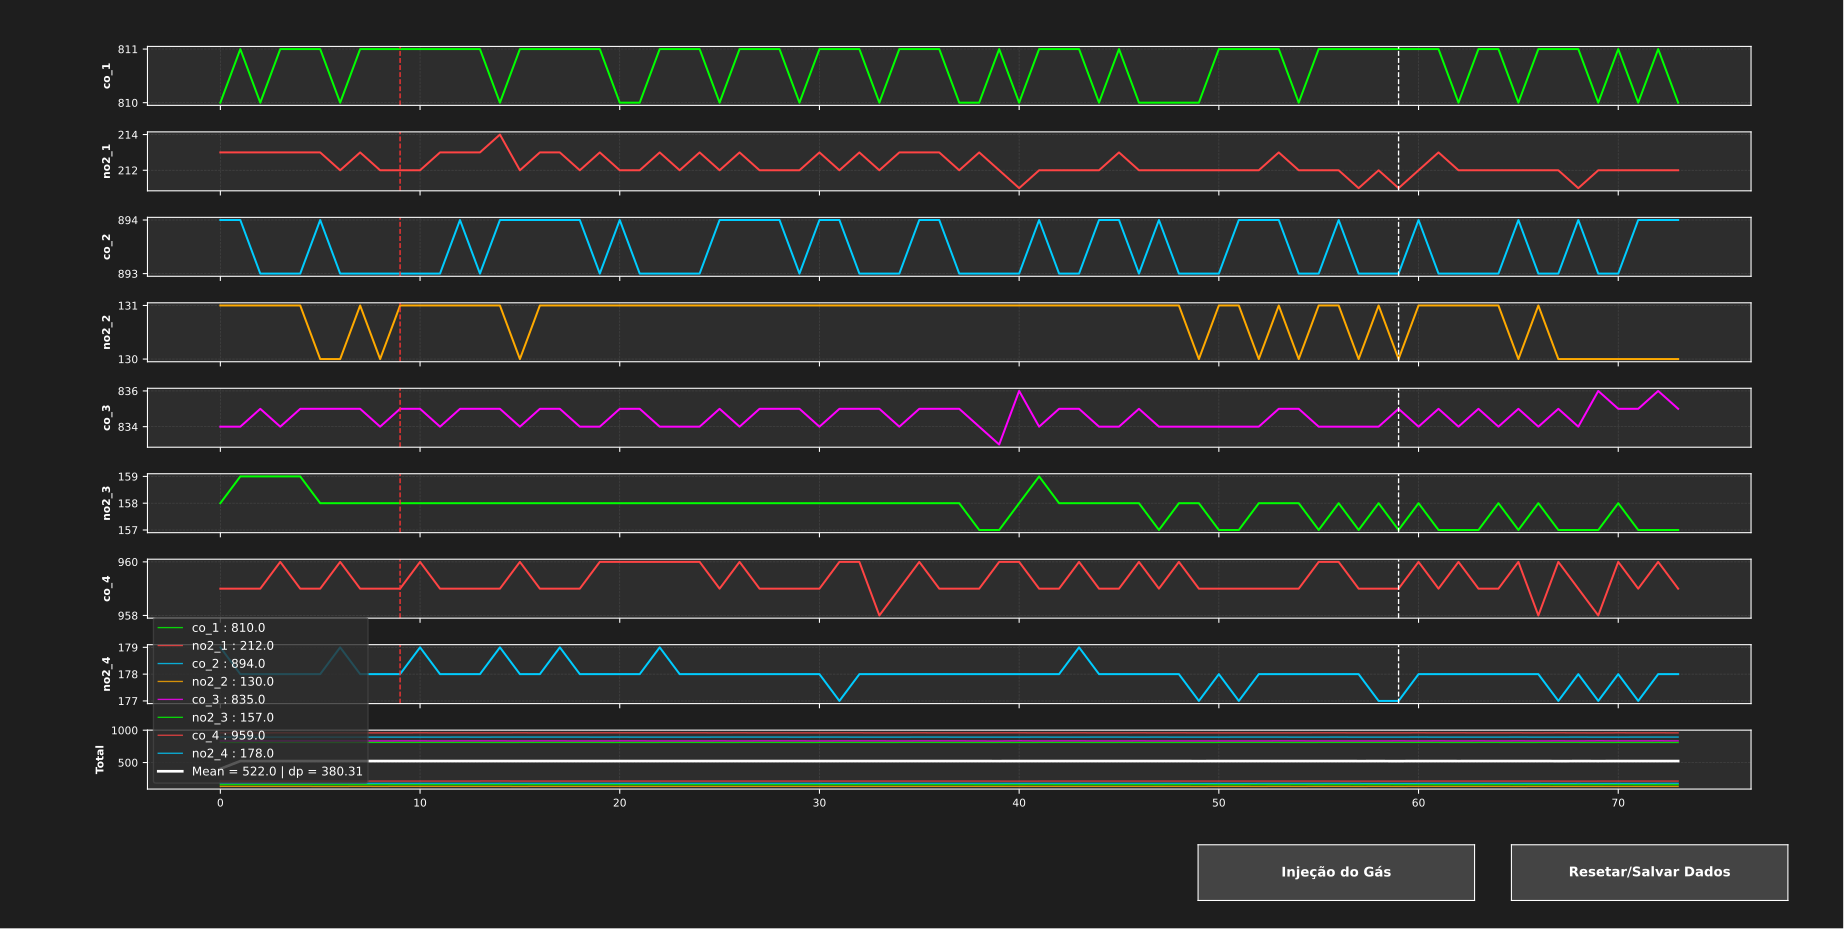

The file beside this chart, header and first rows:
co_3; voc_4; c2h5oh_3; c2h5oh_4; no2_2; voc_2; no2_3; voc_3; voc_1; co_2; c2h5oh_1; no2_4; no2_1; co_4; co_1; c2h5oh_2; dateTime; Injection
834.0; 497.0; 618.0; 599.0; 131.0; 573.0; 158.0; 603.0; 642.0; 894.0; 645.0; 179.0; 213.0; 959.0; 810.0; 617.0; 2026-07-14T14:38:22; 0.0
834.0; 498.0; 618.0; 599.0; 131.0; 573.0; 159.0; 604.0; 642.0; 894.0; 644.0; 178.0; 213.0; 959.0; 811.0; 617.0; 2026-07-14T14:38:22; 0.0
835.0; 498.0; 618.0; 599.0; 131.0; 574.0; 159.0; 603.0; 642.0; 893.0; 644.0; 178.0; 213.0; 959.0; 810.0; 617.0; 2026-07-14T14:38:22; 0.0
834.0; 498.0; 618.0; 599.0; 131.0; 573.0; 159.0; 604.0; 642.0; 893.0; 644.0; 178.0; 213.0; 960.0; 811.0; 617.0; 2026-07-14T14:38:23; 0.0
835.0; 498.0; 618.0; 599.0; 131.0; 574.0; 159.0; 604.0; 642.0; 893.0; 644.0; 178.0; 213.0; 959.0; 811.0; 617.0; 2026-07-14T14:38:23; 0.0
835.0; 498.0; 619.0; 599.0; 130.0; 573.0; 158.0; 603.0; 641.0; 894.0; 644.0; 178.0; 213.0; 959.0; 811.0; 617.0; 2026-07-14T14:38:23; 0.0
835.0; 498.0; 618.0; 599.0; 130.0; 573.0; 158.0; 604.0; 642.0; 893.0; 644.0; 179.0; 212.0; 960.0; 810.0; 617.0; 2026-07-14T14:38:24; 0.0
835.0; 497.0; 618.0; 599.0; 131.0; 573.0; 158.0; 603.0; 642.0; 893.0; 644.0; 178.0; 213.0; 959.0; 811.0; 617.0; 2026-07-14T14:38:24; 0.0
834.0; 497.0; 618.0; 600.0; 130.0; 573.0; 158.0; 604.0; 642.0; 893.0; 644.0; 178.0; 212.0; 959.0; 811.0; 618.0; 2026-07-14T14:38:25; 0.0
835.0; 498.0; 617.0; 599.0; 131.0; 573.0; 158.0; 603.0; 642.0; 893.0; 645.0; 178.0; 212.0; 959.0; 811.0; 617.0; 2026-07-14T14:38:25; 0.0
835.0; 497.0; 618.0; 599.0; 131.0; 573.0; 158.0; 603.0; 642.0; 893.0; 644.0; 179.0; 212.0; 960.0; 811.0; 617.0; 2026-07-14T14:38:25; 0.0
834.0; 497.0; 618.0; 599.0; 131.0; 573.0; 158.0; 603.0; 642.0; 893.0; 644.0; 178.0; 213.0; 959.0; 811.0; 617.0; 2026-07-14T14:38:26; 0.0
835.0; 498.0; 618.0; 598.0; 131.0; 573.0; 158.0; 603.0; 641.0; 894.0; 644.0; 178.0; 213.0; 959.0; 811.0; 617.0; 2026-07-14T14:38:26; 0.0
835.0; 498.0; 618.0; 599.0; 131.0; 573.0; 158.0; 604.0; 642.0; 893.0; 644.0; 178.0; 213.0; 959.0; 811.0; 617.0; 2026-07-14T14:38:26; 0.0
835.0; 498.0; 618.0; 599.0; 131.0; 573.0; 158.0; 603.0; 641.0; 894.0; 644.0; 179.0; 214.0; 959.0; 810.0; 617.0; 2026-07-14T14:38:27; 0.0
834.0; 497.0; 618.0; 599.0; 130.0; 573.0; 158.0; 603.0; 641.0; 894.0; 645.0; 178.0; 212.0; 960.0; 811.0; 617.0; 2026-07-14T14:38:27; 0.0
835.0; 498.0; 618.0; 599.0; 131.0; 573.0; 158.0; 603.0; 642.0; 894.0; 644.0; 178.0; 213.0; 959.0; 811.0; 617.0; 2026-07-14T14:38:27; 0.0
835.0; 498.0; 617.0; 599.0; 131.0; 573.0; 158.0; 603.0; 642.0; 894.0; 644.0; 179.0; 213.0; 959.0; 811.0; 617.0; 2026-07-14T14:38:28; 0.0
834.0; 497.0; 618.0; 599.0; 131.0; 572.0; 158.0; 603.0; 641.0; 894.0; 644.0; 178.0; 212.0; 959.0; 811.0; 617.0; 2026-07-14T14:38:28; 0.0
834.0; 498.0; 618.0; 598.0; 131.0; 574.0; 158.0; 604.0; 641.0; 893.0; 644.0; 178.0; 213.0; 960.0; 811.0; 616.0; 2026-07-14T14:38:29; 0.0
835.0; 497.0; 618.0; 599.0; 131.0; 573.0; 158.0; 603.0; 642.0; 894.0; 645.0; 178.0; 212.0; 960.0; 810.0; 617.0; 2026-07-14T14:38:29; 0.0
835.0; 497.0; 618.0; 599.0; 131.0; 572.0; 158.0; 604.0; 641.0; 893.0; 644.0; 178.0; 212.0; 960.0; 810.0; 617.0; 2026-07-14T14:38:29; 0.0
834.0; 498.0; 618.0; 599.0; 131.0; 573.0; 158.0; 603.0; 641.0; 893.0; 644.0; 179.0; 213.0; 960.0; 811.0; 617.0; 2026-07-14T14:38:30; 0.0
834.0; 497.0; 618.0; 599.0; 131.0; 573.0; 158.0; 603.0; 641.0; 893.0; 644.0; 178.0; 212.0; 960.0; 811.0; 617.0; 2026-07-14T14:38:30; 0.0
834.0; 497.0; 617.0; 599.0; 131.0; 573.0; 158.0; 603.0; 642.0; 893.0; 644.0; 178.0; 213.0; 960.0; 811.0; 617.0; 2026-07-14T14:38:31; 0.0
835.0; 498.0; 618.0; 599.0; 131.0; 573.0; 158.0; 603.0; 641.0; 894.0; 644.0; 178.0; 212.0; 959.0; 810.0; 616.0; 2026-07-14T14:38:32; 0.0
834.0; 498.0; 618.0; 599.0; 131.0; 573.0; 158.0; 603.0; 641.0; 894.0; 644.0; 178.0; 213.0; 960.0; 811.0; 617.0; 2026-07-14T14:38:33; 0.0
835.0; 498.0; 618.0; 599.0; 131.0; 573.0; 158.0; 603.0; 642.0; 894.0; 645.0; 178.0; 212.0; 959.0; 811.0; 617.0; 2026-07-14T14:38:34; 0.0
835.0; 498.0; 618.0; 599.0; 131.0; 573.0; 158.0; 603.0; 641.0; 894.0; 645.0; 178.0; 212.0; 959.0; 811.0; 617.0; 2026-07-14T14:38:35; 0.0
835.0; 497.0; 618.0; 599.0; 131.0; 572.0; 158.0; 603.0; 641.0; 893.0; 644.0; 178.0; 212.0; 959.0; 810.0; 617.0; 2026-07-14T14:38:36; 0.0
834.0; 496.0; 618.0; 599.0; 131.0; 573.0; 158.0; 603.0; 641.0; 894.0; 644.0; 178.0; 213.0; 959.0; 811.0; 617.0; 2026-07-14T14:38:37; 0.0
835.0; 498.0; 618.0; 599.0; 131.0; 573.0; 158.0; 602.0; 641.0; 894.0; 644.0; 177.0; 212.0; 960.0; 811.0; 616.0; 2026-07-14T14:38:38; 0.0
835.0; 498.0; 618.0; 598.0; 131.0; 573.0; 158.0; 603.0; 641.0; 893.0; 644.0; 178.0; 213.0; 960.0; 811.0; 616.0; 2026-07-14T14:38:39; 0.0
835.0; 498.0; 617.0; 599.0; 131.0; 573.0; 158.0; 603.0; 641.0; 893.0; 644.0; 178.0; 212.0; 958.0; 810.0; 617.0; 2026-07-14T14:38:40; 0.0
834.0; 498.0; 618.0; 598.0; 131.0; 573.0; 158.0; 603.0; 641.0; 893.0; 644.0; 178.0; 213.0; 959.0; 811.0; 617.0; 2026-07-14T14:38:41; 0.0
835.0; 498.0; 618.0; 599.0; 131.0; 573.0; 158.0; 603.0; 642.0; 894.0; 644.0; 178.0; 213.0; 960.0; 811.0; 617.0; 2026-07-14T14:38:42; 0.0
835.0; 497.0; 617.0; 599.0; 131.0; 573.0; 158.0; 603.0; 641.0; 894.0; 644.0; 178.0; 213.0; 959.0; 811.0; 617.0; 2026-07-14T14:38:43; 0.0
835.0; 497.0; 618.0; 598.0; 131.0; 572.0; 158.0; 603.0; 641.0; 893.0; 645.0; 178.0; 212.0; 959.0; 810.0; 617.0; 2026-07-14T14:38:44; 0.0
834.0; 498.0; 618.0; 599.0; 131.0; 573.0; 157.0; 602.0; 641.0; 893.0; 644.0; 178.0; 213.0; 959.0; 810.0; 616.0; 2026-07-14T14:38:45; 0.0
833.0; 498.0; 617.0; 599.0; 131.0; 573.0; 157.0; 603.0; 641.0; 893.0; 644.0; 178.0; 212.0; 960.0; 811.0; 617.0; 2026-07-14T14:38:46; 0.0
836.0; 498.0; 617.0; 599.0; 131.0; 573.0; 158.0; 603.0; 642.0; 893.0; 644.0; 178.0; 211.0; 960.0; 810.0; 617.0; 2026-07-14T14:38:47; 0.0
834.0; 497.0; 617.0; 598.0; 131.0; 573.0; 159.0; 603.0; 642.0; 894.0; 644.0; 178.0; 212.0; 959.0; 811.0; 617.0; 2026-07-14T14:38:48; 0.0
835.0; 498.0; 617.0; 599.0; 131.0; 573.0; 158.0; 602.0; 641.0; 893.0; 644.0; 178.0; 212.0; 959.0; 811.0; 617.0; 2026-07-14T14:38:49; 0.0
835.0; 498.0; 617.0; 598.0; 131.0; 573.0; 158.0; 602.0; 641.0; 893.0; 644.0; 179.0; 212.0; 960.0; 811.0; 617.0; 2026-07-14T14:38:50; 0.0
834.0; 497.0; 618.0; 598.0; 131.0; 573.0; 158.0; 603.0; 642.0; 894.0; 644.0; 178.0; 212.0; 959.0; 810.0; 616.0; 2026-07-14T14:38:51; 0.0
834.0; 498.0; 617.0; 598.0; 131.0; 572.0; 158.0; 603.0; 642.0; 894.0; 643.0; 178.0; 213.0; 959.0; 811.0; 616.0; 2026-07-14T14:38:52; 0.0
835.0; 497.0; 618.0; 598.0; 131.0; 573.0; 158.0; 603.0; 641.0; 893.0; 644.0; 178.0; 212.0; 960.0; 810.0; 617.0; 2026-07-14T14:38:53; 0.0
834.0; 497.0; 617.0; 599.0; 131.0; 572.0; 157.0; 603.0; 641.0; 894.0; 644.0; 178.0; 212.0; 959.0; 810.0; 616.0; 2026-07-14T14:38:54; 0.0
834.0; 497.0; 618.0; 598.0; 131.0; 573.0; 158.0; 603.0; 642.0; 893.0; 644.0; 178.0; 212.0; 960.0; 810.0; 616.0; 2026-07-14T14:38:55; 0.0
834.0; 498.0; 618.0; 599.0; 130.0; 573.0; 158.0; 603.0; 641.0; 893.0; 644.0; 177.0; 212.0; 959.0; 810.0; 616.0; 2026-07-14T14:38:56; 0.0
834.0; 497.0; 618.0; 598.0; 131.0; 572.0; 157.0; 603.0; 641.0; 893.0; 644.0; 178.0; 212.0; 959.0; 811.0; 616.0; 2026-07-14T14:38:57; 0.0
834.0; 497.0; 617.0; 598.0; 131.0; 573.0; 157.0; 603.0; 641.0; 894.0; 644.0; 177.0; 212.0; 959.0; 811.0; 616.0; 2026-07-14T14:38:58; 0.0
834.0; 497.0; 617.0; 599.0; 130.0; 573.0; 158.0; 602.0; 642.0; 894.0; 644.0; 178.0; 212.0; 959.0; 811.0; 617.0; 2026-07-14T14:38:59; 0.0
835.0; 497.0; 617.0; 599.0; 131.0; 573.0; 158.0; 603.0; 640.0; 894.0; 644.0; 178.0; 213.0; 959.0; 811.0; 617.0; 2026-07-14T14:39:00; 0.0
835.0; 498.0; 618.0; 598.0; 130.0; 573.0; 158.0; 603.0; 641.0; 893.0; 644.0; 178.0; 212.0; 959.0; 810.0; 617.0; 2026-07-14T14:39:01; 0.0
834.0; 497.0; 617.0; 599.0; 131.0; 572.0; 157.0; 602.0; 641.0; 893.0; 644.0; 178.0; 212.0; 960.0; 811.0; 616.0; 2026-07-14T14:39:02; 0.0
834.0; 497.0; 617.0; 599.0; 131.0; 573.0; 158.0; 603.0; 641.0; 894.0; 644.0; 178.0; 212.0; 960.0; 811.0; 616.0; 2026-07-14T14:39:03; 0.0
834.0; 497.0; 617.0; 598.0; 130.0; 573.0; 157.0; 602.0; 641.0; 893.0; 643.0; 178.0; 211.0; 959.0; 811.0; 617.0; 2026-07-14T14:39:04; 0.0
834.0; 498.0; 617.0; 598.0; 131.0; 572.0; 158.0; 602.0; 640.0; 893.0; 644.0; 177.0; 212.0; 959.0; 811.0; 617.0; 2026-07-14T14:39:05; 0.0
835.0; 497.0; 618.0; 599.0; 130.0; 572.0; 157.0; 603.0; 640.0; 893.0; 644.0; 177.0; 211.0; 959.0; 811.0; 617.0; 2026-07-14T14:39:06; 1.0
... 14 more rows
